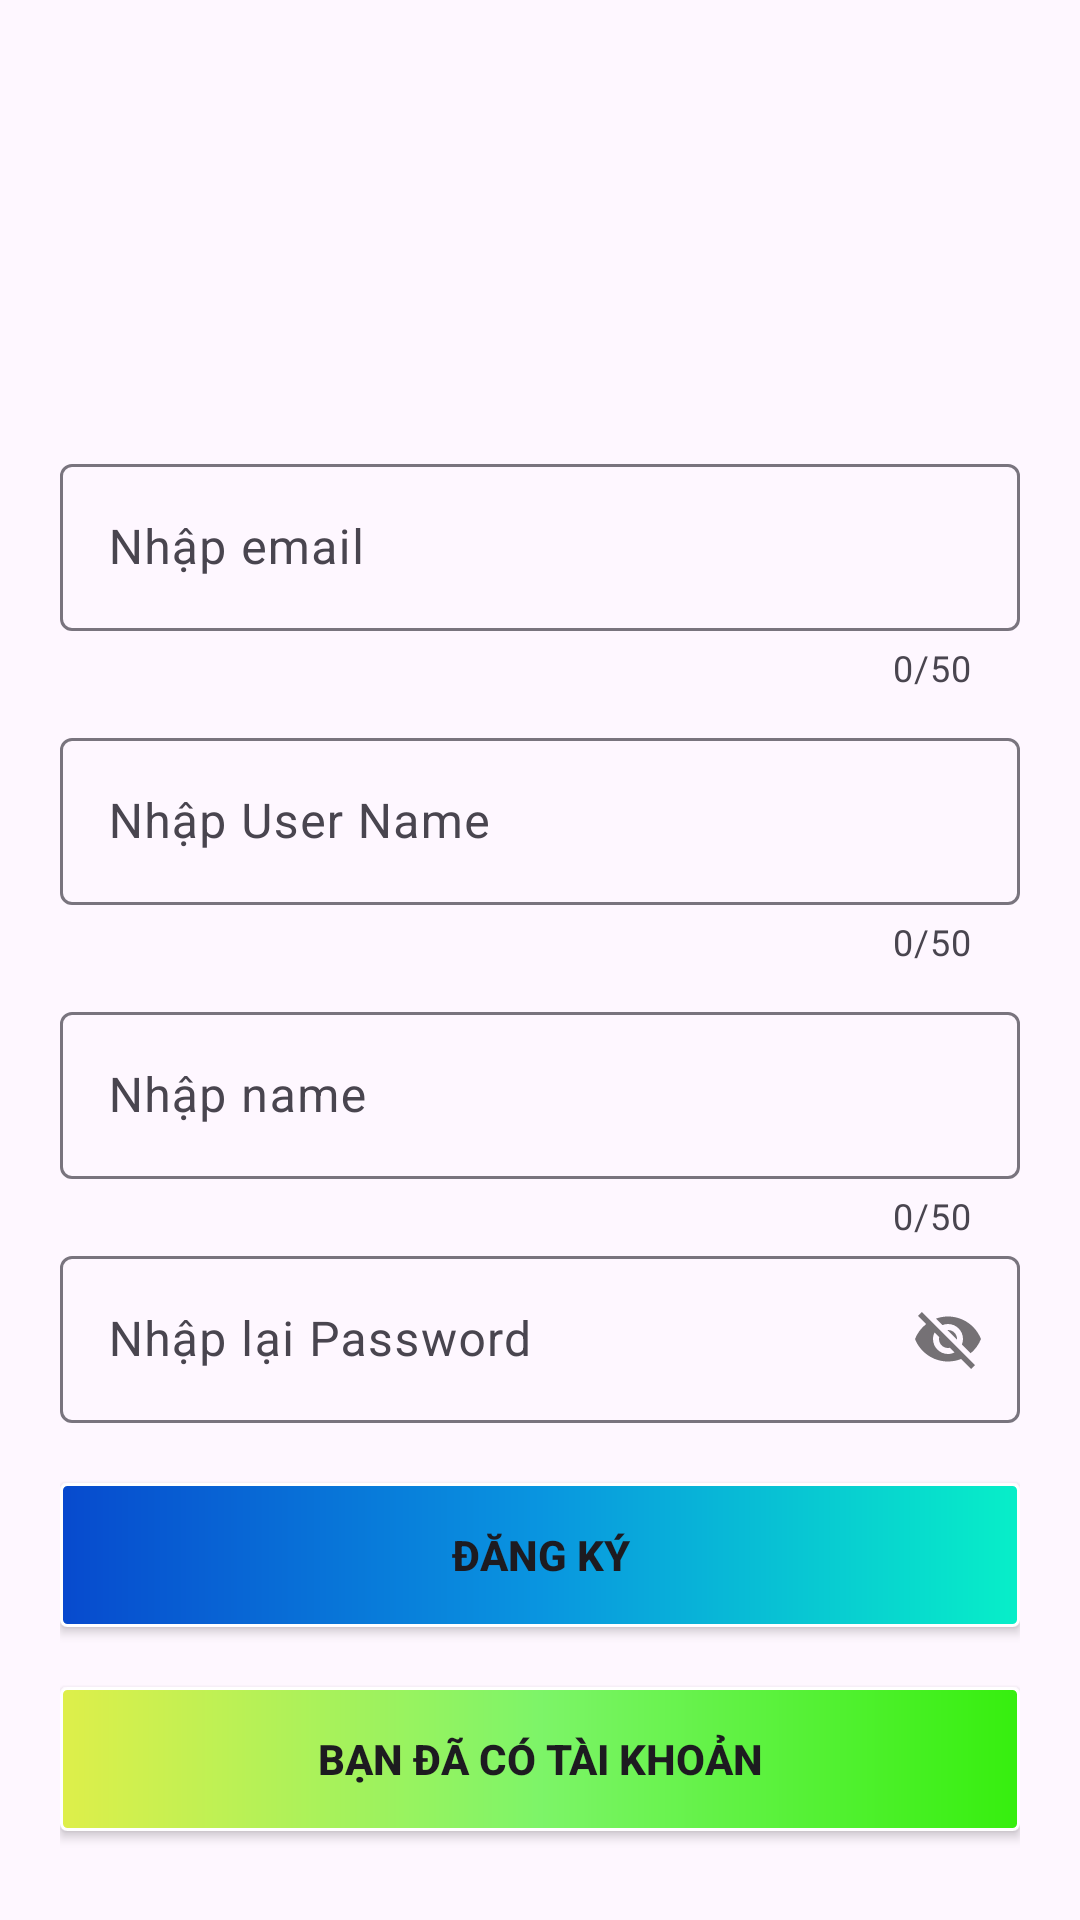

Android layout source for this screen:
<!-- AndroidManifest.xml: application theme Theme.assigment_api_ph52415 -->
<!-- res/layout/activity_register.xml -->
<?xml version="1.0" encoding="utf-8"?>
<LinearLayout xmlns:android="http://schemas.android.com/apk/res/android"
    xmlns:app="http://schemas.android.com/apk/res-auto"
    xmlns:tools="http://schemas.android.com/tools"
    android:id="@+id/main"
    android:layout_width="match_parent"
    android:layout_height="match_parent"
    android:layout_margin="10dp"
    android:background="@drawable/bg_log"
    android:gravity="center"
    android:orientation="vertical"
    tools:context=".view.RegisterActivity"
    android:padding="20dp">

    <LinearLayout
        android:layout_width="match_parent"
        android:layout_height="match_parent"
        android:gravity="center"
        android:orientation="vertical">

        <ImageView
            android:id="@+id/avatar"
            android:layout_width="100dp"
            android:layout_height="100dp"
            android:layout_marginBottom="10dp"
            android:src="@drawable/baseline_broken_image_24" />

        <com.google.android.material.textfield.TextInputLayout
            android:id="@+id/txtEmail"
            android:layout_width="match_parent"
            android:layout_height="wrap_content"
            android:layout_marginTop="10dp"
            app:counterEnabled="true"
            app:counterMaxLength="50"
            app:errorEnabled="true"
            app:hintEnabled="true">

            <com.google.android.material.textfield.TextInputEditText
                android:id="@+id/ed_email"
                android:layout_width="match_parent"
                android:layout_height="wrap_content"
                android:hint="Nhập email" />
        </com.google.android.material.textfield.TextInputLayout>

        <com.google.android.material.textfield.TextInputLayout
            android:id="@+id/txtUserName"
            android:layout_width="match_parent"
            android:layout_height="wrap_content"
            android:layout_marginTop="10dp"
            app:counterEnabled="true"
            app:counterMaxLength="50"
            app:errorEnabled="true"
            app:hintEnabled="true">

            <com.google.android.material.textfield.TextInputEditText
                android:id="@+id/ed_username"
                android:layout_width="match_parent"
                android:layout_height="wrap_content"
                android:hint="Nhập User Name" />
        </com.google.android.material.textfield.TextInputLayout>

        <com.google.android.material.textfield.TextInputLayout
            android:id="@+id/txtName"
            android:layout_width="match_parent"
            android:layout_height="wrap_content"
            android:layout_marginTop="10dp"
            app:counterEnabled="true"
            app:counterMaxLength="50"
            app:errorEnabled="true"
            app:hintEnabled="true">

            <com.google.android.material.textfield.TextInputEditText
                android:id="@+id/ed_name"
                android:layout_width="match_parent"
                android:layout_height="wrap_content"
                android:hint="Nhập name" />
        </com.google.android.material.textfield.TextInputLayout>

        <com.google.android.material.textfield.TextInputLayout
            android:id="@+id/txtConfirmPass"
            android:layout_width="match_parent"
            android:layout_height="wrap_content"
            app:hintEnabled="true"
            app:passwordToggleEnabled="true">

            <com.google.android.material.textfield.TextInputEditText
                android:id="@+id/ed_password"
                android:layout_width="match_parent"
                android:layout_height="wrap_content"
                android:hint="Nhập lại Password"
                app:errorEnabled="true" />
        </com.google.android.material.textfield.TextInputLayout>

        <Button
            android:id="@+id/btnRegister"
            android:layout_width="match_parent"
            android:layout_height="wrap_content"
            android:layout_marginTop="20dp"
            android:background="@drawable/button_backgroud"
            app:backgroundTint="@null"
            android:text="Đăng Ký"
            android:textStyle="bold" />

        <Button
            android:id="@+id/btnLoginReg"
            android:layout_width="match_parent"
            android:layout_height="wrap_content"
            android:layout_marginTop="20dp"
            android:background="@drawable/button_backgroud2"
            app:backgroundTint="@null"
            android:text="Bạn đã có tài khoản"
            android:textStyle="bold" />

    </LinearLayout>
</LinearLayout>
<!-- resources referenced by this layout -->
<resources>
  <!-- drawable button_backgroud (drawable) -->
  <?xml version="1.0" encoding="utf-8"?>
  <shape xmlns:android="http://schemas.android.com/apk/res/android">
      <stroke android:width="1dp"
          android:color="#fff"/>
      <gradient android:startColor="#074ACE"
          android:centerColor="#0995E0"
          android:endColor="#07EFC8"/>
      <corners android:radius="2dp"/>
  </shape>
  <!-- drawable button_backgroud2 (drawable) -->
  <?xml version="1.0" encoding="utf-8"?>
  <shape xmlns:android="http://schemas.android.com/apk/res/android">
      <stroke android:width="1dp"
          android:color="#fff"/>
      <gradient android:startColor="#DEEF4A"
          android:centerColor="#7DF468"
          android:endColor="#36EF0E"/>
      <corners android:radius="2dp"/>
  </shape>
  <style name="Theme.assigment_api_ph52415" parent="Base.Theme.assigment_api_ph52415" />
  <style name="Base.Theme.assigment_api_ph52415" parent="Theme.Material3.DayNight.NoActionBar">
          
          
      </style>
</resources>
